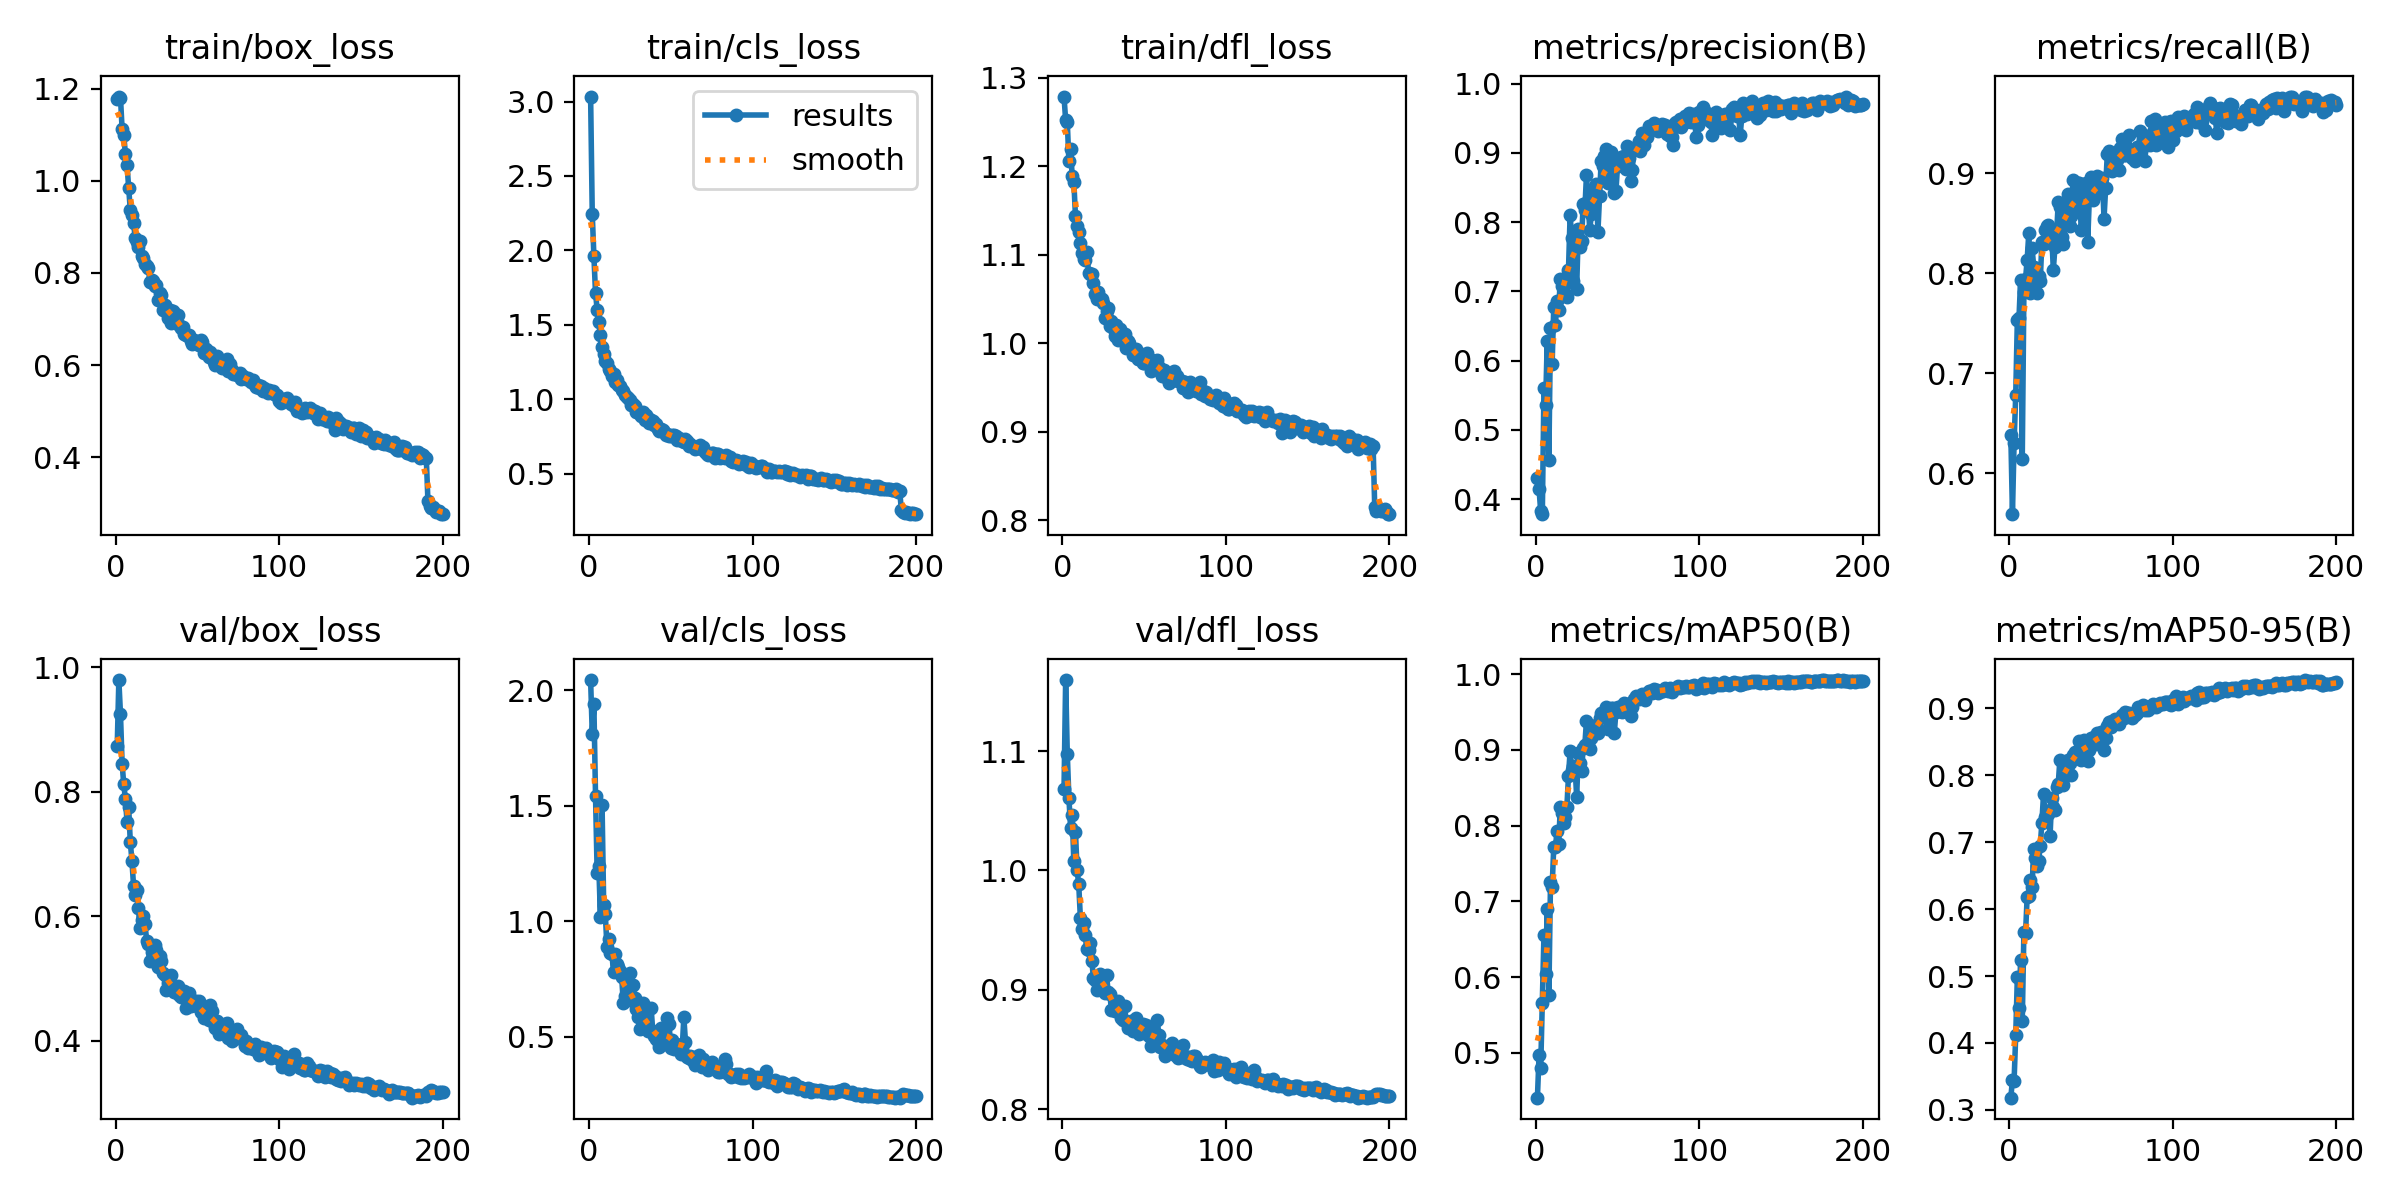

The file beside this chart, header and first rows:
epoch, time, train/box_loss, train/cls_loss, train/dfl_loss, metrics/precision(B), metrics/recall(B), metrics/mAP50(B), metrics/mAP50-95(B), val/box_loss, val/cls_loss, val/dfl_loss, lr/pg0, lr/pg1, lr/pg2
1, 11.25, 1.177, 3.033, 1.279, 0.4307, 0.6387, 0.4408, 0.3183, 0.873, 2.045, 1.068, 0.000413, 0.000413, 0.000413
2, 20.63, 1.183, 2.246, 1.252, 0.4149, 0.559, 0.4966, 0.345, 0.9796, 1.813, 1.159, 0.0008256, 0.0008256, 0.0008256
3, 29.55, 1.18, 1.963, 1.25, 0.3826, 0.6303, 0.4795, 0.3432, 0.9245, 1.94, 1.098, 0.001234, 0.001234, 0.001234
4, 38.72, 1.112, 1.713, 1.205, 0.3785, 0.6782, 0.5662, 0.4117, 0.8454, 1.544, 1.061, 0.001231, 0.001231, 0.001231
5, 47.55, 1.099, 1.602, 1.22, 0.5601, 0.7535, 0.6556, 0.4984, 0.8119, 1.211, 1.036, 0.001225, 0.001225, 0.001225
6, 56.33, 1.059, 1.516, 1.189, 0.5355, 0.7556, 0.6046, 0.4523, 0.7891, 1.24, 1.047, 0.001219, 0.001219, 0.001219
7, 66.6, 1.034, 1.428, 1.183, 0.6288, 0.7937, 0.6905, 0.5243, 0.752, 1.019, 1.008, 0.001213, 0.001213, 0.001213
8, 76.24, 0.9838, 1.352, 1.144, 0.4568, 0.6144, 0.5757, 0.4325, 0.7753, 1.503, 1.032, 0.001207, 0.001207, 0.001207
9, 86.93, 0.9363, 1.303, 1.132, 0.6476, 0.7811, 0.7254, 0.5659, 0.7192, 1.071, 1, 0.0012, 0.0012, 0.0012
10, 98.79, 0.9264, 1.26, 1.126, 0.5955, 0.7943, 0.7193, 0.5636, 0.6894, 1.03, 0.9883, 0.001194, 0.001194, 0.001194
11, 108.2, 0.9082, 1.245, 1.114, 0.6779, 0.8135, 0.7724, 0.6184, 0.6485, 0.8877, 0.9603, 0.001188, 0.001188, 0.001188
12, 117.4, 0.8755, 1.201, 1.102, 0.652, 0.8404, 0.7711, 0.6197, 0.6336, 0.9237, 0.9512, 0.001182, 0.001182, 0.001182
13, 126.8, 0.8679, 1.188, 1.096, 0.6868, 0.78, 0.7926, 0.644, 0.6426, 0.8623, 0.9557, 0.001176, 0.001176, 0.001176
14, 135.9, 0.8564, 1.158, 1.094, 0.6739, 0.8251, 0.7756, 0.6324, 0.614, 0.8596, 0.9461, 0.00117, 0.00117, 0.00117
15, 146.5, 0.8692, 1.171, 1.103, 0.7175, 0.8062, 0.8245, 0.6889, 0.5804, 0.7808, 0.9343, 0.001163, 0.001163, 0.001163
16, 157.2, 0.8377, 1.113, 1.079, 0.7075, 0.7884, 0.8164, 0.6761, 0.5937, 0.8583, 0.9335, 0.001157, 0.001157, 0.001157
17, 166.8, 0.8333, 1.126, 1.079, 0.6988, 0.7803, 0.8033, 0.6638, 0.5998, 0.8136, 0.9393, 0.001151, 0.001151, 0.001151
18, 177, 0.8195, 1.097, 1.078, 0.7111, 0.7972, 0.812, 0.6715, 0.5875, 0.8013, 0.9242, 0.001145, 0.001145, 0.001145
19, 186.4, 0.8144, 1.089, 1.068, 0.6925, 0.7922, 0.824, 0.6943, 0.561, 0.7839, 0.9098, 0.001139, 0.001139, 0.001139
20, 196.4, 0.8115, 1.063, 1.055, 0.7308, 0.8315, 0.8655, 0.729, 0.5549, 0.757, 0.9085, 0.001132, 0.001132, 0.001132
21, 205.6, 0.7806, 1.053, 1.05, 0.8105, 0.8296, 0.8983, 0.7716, 0.5288, 0.6448, 0.8998, 0.001126, 0.001126, 0.001126
22, 214.9, 0.7848, 1.027, 1.058, 0.7769, 0.8436, 0.8737, 0.738, 0.5432, 0.6772, 0.9073, 0.00112, 0.00112, 0.00112
23, 224.4, 0.7835, 1.014, 1.052, 0.7155, 0.8475, 0.8782, 0.7458, 0.539, 0.7237, 0.9129, 0.001114, 0.001114, 0.001114
24, 234.2, 0.7716, 1.011, 1.05, 0.7703, 0.8482, 0.8776, 0.7415, 0.5531, 0.6599, 0.9085, 0.001108, 0.001108, 0.001108
25, 244.1, 0.7749, 0.991, 1.045, 0.7041, 0.8319, 0.8384, 0.7094, 0.5463, 0.7772, 0.9107, 0.001102, 0.001102, 0.001102
26, 253.3, 0.7416, 0.964, 1.028, 0.7894, 0.8388, 0.8955, 0.7654, 0.5189, 0.6634, 0.897, 0.001095, 0.001095, 0.001095
27, 262.8, 0.7575, 0.9676, 1.037, 0.7647, 0.8036, 0.883, 0.753, 0.5363, 0.7221, 0.9127, 0.001089, 0.001089, 0.001089
28, 272.4, 0.7513, 0.9527, 1.04, 0.7729, 0.8265, 0.8723, 0.7478, 0.5288, 0.667, 0.8978, 0.001083, 0.001083, 0.001083
29, 282.2, 0.7207, 0.9153, 1.02, 0.8269, 0.8391, 0.9026, 0.7822, 0.5087, 0.6186, 0.8965, 0.001077, 0.001077, 0.001077
30, 292.4, 0.7305, 0.9127, 1.026, 0.8173, 0.8711, 0.9066, 0.7868, 0.5059, 0.5834, 0.8833, 0.001071, 0.001071, 0.001071
31, 302.1, 0.7219, 0.9029, 1.017, 0.8681, 0.8668, 0.9384, 0.8227, 0.4823, 0.5328, 0.8837, 0.001064, 0.001064, 0.001064
32, 312.9, 0.7031, 0.8861, 1.008, 0.83, 0.8365, 0.9096, 0.7905, 0.4929, 0.6172, 0.882, 0.001058, 0.001058, 0.001058
33, 322.8, 0.7199, 0.9127, 1.021, 0.7885, 0.8295, 0.9009, 0.7857, 0.4852, 0.6468, 0.8891, 0.001052, 0.001052, 0.001052
34, 332.8, 0.6924, 0.8623, 1.003, 0.8117, 0.853, 0.9162, 0.8008, 0.5052, 0.5799, 0.8908, 0.001046, 0.001046, 0.001046
35, 342.2, 0.7178, 0.8969, 1.016, 0.8474, 0.8644, 0.9294, 0.8136, 0.4849, 0.5375, 0.8813, 0.00104, 0.00104, 0.00104
36, 350.9, 0.7139, 0.875, 1.012, 0.8348, 0.8791, 0.9316, 0.8219, 0.4777, 0.5248, 0.8763, 0.001033, 0.001033, 0.001033
37, 359.3, 0.6917, 0.8374, 1.008, 0.8553, 0.8477, 0.9328, 0.8188, 0.4808, 0.5275, 0.8747, 0.001027, 0.001027, 0.001027
38, 368.6, 0.7078, 0.8596, 1.01, 0.786, 0.8574, 0.9218, 0.8007, 0.4887, 0.625, 0.8868, 0.001021, 0.001021, 0.001021
39, 378.1, 0.6872, 0.8503, 0.995, 0.8379, 0.8932, 0.9418, 0.8298, 0.4728, 0.5242, 0.874, 0.001015, 0.001015, 0.001015
40, 387.6, 0.6801, 0.8244, 1.002, 0.8885, 0.8629, 0.9484, 0.8351, 0.4699, 0.5029, 0.8682, 0.001009, 0.001009, 0.001009
41, 397.2, 0.6819, 0.8329, 1.001, 0.8805, 0.8765, 0.943, 0.8273, 0.4785, 0.4887, 0.873, 0.001002, 0.001002, 0.001002
42, 406.2, 0.6679, 0.7987, 0.9944, 0.8958, 0.8902, 0.9479, 0.8359, 0.4798, 0.4799, 0.8735, 0.0009963, 0.0009963, 0.0009963
43, 415.5, 0.6663, 0.7843, 0.9865, 0.9057, 0.8901, 0.9564, 0.8517, 0.4533, 0.4559, 0.8655, 0.0009901, 0.0009901, 0.0009901
44, 424.5, 0.6624, 0.8012, 0.9911, 0.8562, 0.8437, 0.927, 0.8232, 0.4702, 0.5367, 0.8742, 0.0009839, 0.0009839, 0.0009839
45, 433.2, 0.6646, 0.7933, 0.9936, 0.8667, 0.8595, 0.9448, 0.8334, 0.4772, 0.5327, 0.8765, 0.0009778, 0.0009778, 0.0009778
46, 441.8, 0.653, 0.779, 0.9824, 0.9017, 0.8807, 0.9555, 0.8523, 0.4559, 0.4727, 0.8702, 0.0009716, 0.0009716, 0.0009716
47, 450.7, 0.647, 0.7575, 0.9821, 0.8824, 0.8906, 0.9559, 0.8512, 0.4581, 0.4677, 0.8627, 0.0009654, 0.0009654, 0.0009654
48, 460.6, 0.6541, 0.763, 0.9873, 0.8423, 0.831, 0.9216, 0.8216, 0.4641, 0.5788, 0.8689, 0.0009592, 0.0009592, 0.0009592
49, 470.7, 0.6473, 0.7549, 0.9778, 0.8445, 0.8744, 0.9501, 0.8379, 0.4631, 0.5542, 0.8712, 0.000953, 0.000953, 0.000953
50, 481.3, 0.6453, 0.7528, 0.9778, 0.8813, 0.8965, 0.9563, 0.8556, 0.4552, 0.4522, 0.8646, 0.0009468, 0.0009468, 0.0009468
51, 490.8, 0.6441, 0.7588, 0.9791, 0.8914, 0.8736, 0.9561, 0.8489, 0.4638, 0.4864, 0.8704, 0.0009406, 0.0009406, 0.0009406
52, 501.1, 0.655, 0.7574, 0.9887, 0.8937, 0.8941, 0.9567, 0.8568, 0.4462, 0.4486, 0.8627, 0.0009344, 0.0009344, 0.0009344
53, 509.4, 0.6494, 0.7555, 0.9778, 0.8917, 0.8804, 0.9494, 0.8462, 0.4511, 0.4679, 0.8612, 0.0009283, 0.0009283, 0.0009283
54, 517.3, 0.6256, 0.7282, 0.969, 0.8954, 0.8976, 0.9614, 0.8631, 0.4368, 0.4509, 0.8529, 0.0009221, 0.0009221, 0.0009221
55, 525.2, 0.6353, 0.7378, 0.9807, 0.8771, 0.8799, 0.9531, 0.8554, 0.4396, 0.464, 0.8653, 0.0009159, 0.0009159, 0.0009159
56, 533.1, 0.6279, 0.7269, 0.9764, 0.9099, 0.8934, 0.96, 0.8637, 0.4382, 0.4267, 0.8604, 0.0009097, 0.0009097, 0.0009097
57, 541.3, 0.617, 0.721, 0.9773, 0.8924, 0.8954, 0.954, 0.8548, 0.4341, 0.4458, 0.8556, 0.0009035, 0.0009035, 0.0009035
58, 549.2, 0.628, 0.7112, 0.9806, 0.8592, 0.8547, 0.9443, 0.8378, 0.4578, 0.5835, 0.8748, 0.0008973, 0.0008973, 0.0008973
59, 557.2, 0.6184, 0.7327, 0.9728, 0.8758, 0.8857, 0.9569, 0.8549, 0.4476, 0.4789, 0.8623, 0.0008911, 0.0008911, 0.0008911
60, 565.4, 0.6068, 0.7159, 0.9701, 0.906, 0.9194, 0.9677, 0.8729, 0.4283, 0.4123, 0.8524, 0.0008849, 0.0008849, 0.0008849
... 140 more rows
